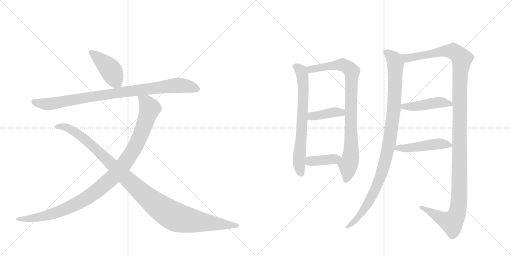
t = 0.00 s
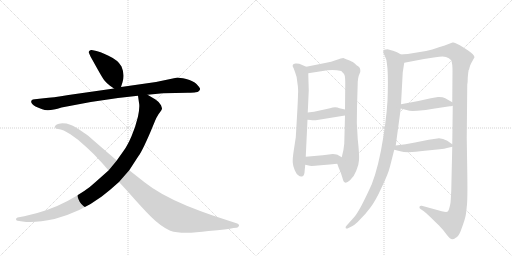
t = 2.09 s
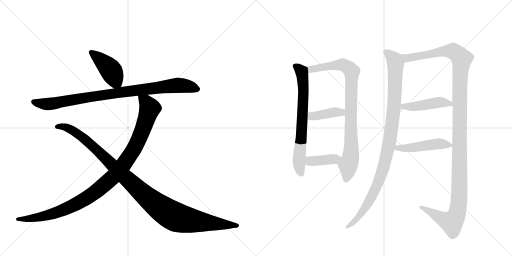
t = 4.17 s
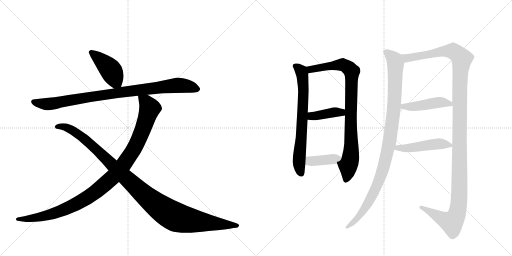
t = 6.26 s
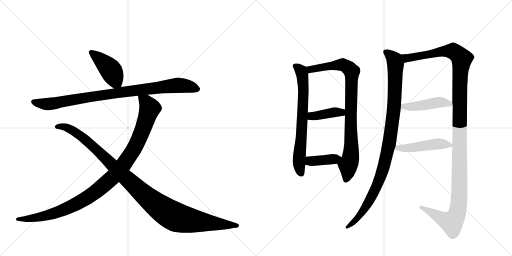
t = 8.35 s
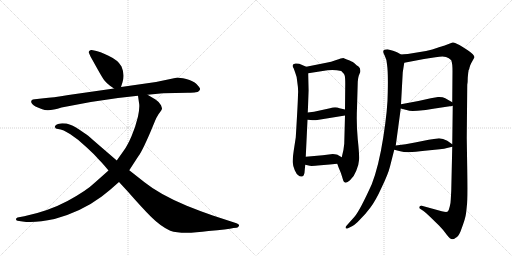
t = 10.44 s

The animated SVG that drew these frames (rendered in a browser with its animation timeline set to each time). Animation: 12 CSS @keyframes rules; one cycle of 10.44 s.

<svg version="1.1" viewBox="0 0 2048 1024" xmlns="http://www.w3.org/2000/svg">
  <g stroke="lightgray" stroke-dasharray="1,1" stroke-width="1" transform="scale(4, 4)">
    <line x1="0" y1="0" x2="256" y2="256"></line>
    <line x1="256" y1="0" x2="0" y2="256"></line>
    <line x1="128" y1="0" x2="128" y2="256"></line>
    <line x1="0" y1="128" x2="256" y2="128"></line>
    <line x1="256" y1="0" x2="512" y2="256"></line>
    <line x1="512" y1="0" x2="256" y2="256"></line>
    <line x1="384" y1="0" x2="384" y2="256"></line>
    <line x1="256" y1="128" x2="512" y2="128"></line>
  </g>
<g transform="scale(1, -1) translate(0, -850)">
   <style type="text/css">
    @keyframes keyframes0 {
      from {
       stroke: black;
       stroke-dashoffset: 429;
       stroke-width: 128;
       }
       58% {
       animation-timing-function: step-end;
       stroke: black;
       stroke-dashoffset: 0;
       stroke-width: 128;
       }
       to {
       stroke: black;
       stroke-width: 1024;
       }
       }
       #make-me-a-hanzi-animation-0 {
         animation: keyframes0 0.599121s both;
         animation-delay: 0.000000s;
         animation-timing-function: linear;
       }
    @keyframes keyframes1 {
      from {
       stroke: black;
       stroke-dashoffset: 919;
       stroke-width: 128;
       }
       75% {
       animation-timing-function: step-end;
       stroke: black;
       stroke-dashoffset: 0;
       stroke-width: 128;
       }
       to {
       stroke: black;
       stroke-width: 1024;
       }
       }
       #make-me-a-hanzi-animation-1 {
         animation: keyframes1 0.997884s both;
         animation-delay: 0.599121s;
         animation-timing-function: linear;
       }
    @keyframes keyframes2 {
      from {
       stroke: black;
       stroke-dashoffset: 1058;
       stroke-width: 128;
       }
       77% {
       animation-timing-function: step-end;
       stroke: black;
       stroke-dashoffset: 0;
       stroke-width: 128;
       }
       to {
       stroke: black;
       stroke-width: 1024;
       }
       }
       #make-me-a-hanzi-animation-2 {
         animation: keyframes2 1.111003s both;
         animation-delay: 1.597005s;
         animation-timing-function: linear;
       }
    @keyframes keyframes3 {
      from {
       stroke: black;
       stroke-dashoffset: 1108;
       stroke-width: 128;
       }
       78% {
       animation-timing-function: step-end;
       stroke: black;
       stroke-dashoffset: 0;
       stroke-width: 128;
       }
       to {
       stroke: black;
       stroke-width: 1024;
       }
       }
       #make-me-a-hanzi-animation-3 {
         animation: keyframes3 1.151693s both;
         animation-delay: 2.708008s;
         animation-timing-function: linear;
       }
    @keyframes keyframes4 {
      from {
       stroke: black;
       stroke-dashoffset: 698;
       stroke-width: 128;
       }
       69% {
       animation-timing-function: step-end;
       stroke: black;
       stroke-dashoffset: 0;
       stroke-width: 128;
       }
       to {
       stroke: black;
       stroke-width: 1024;
       }
       }
       #make-me-a-hanzi-animation-4 {
         animation: keyframes4 0.818034s both;
         animation-delay: 3.859701s;
         animation-timing-function: linear;
       }
    @keyframes keyframes5 {
      from {
       stroke: black;
       stroke-dashoffset: 877;
       stroke-width: 128;
       }
       74% {
       animation-timing-function: step-end;
       stroke: black;
       stroke-dashoffset: 0;
       stroke-width: 128;
       }
       to {
       stroke: black;
       stroke-width: 1024;
       }
       }
       #make-me-a-hanzi-animation-5 {
         animation: keyframes5 0.963704s both;
         animation-delay: 4.677734s;
         animation-timing-function: linear;
       }
    @keyframes keyframes6 {
      from {
       stroke: black;
       stroke-dashoffset: 398;
       stroke-width: 128;
       }
       56% {
       animation-timing-function: step-end;
       stroke: black;
       stroke-dashoffset: 0;
       stroke-width: 128;
       }
       to {
       stroke: black;
       stroke-width: 1024;
       }
       }
       #make-me-a-hanzi-animation-6 {
         animation: keyframes6 0.573893s both;
         animation-delay: 5.641439s;
         animation-timing-function: linear;
       }
    @keyframes keyframes7 {
      from {
       stroke: black;
       stroke-dashoffset: 392;
       stroke-width: 128;
       }
       56% {
       animation-timing-function: step-end;
       stroke: black;
       stroke-dashoffset: 0;
       stroke-width: 128;
       }
       to {
       stroke: black;
       stroke-width: 1024;
       }
       }
       #make-me-a-hanzi-animation-7 {
         animation: keyframes7 0.569010s both;
         animation-delay: 6.215332s;
         animation-timing-function: linear;
       }
    @keyframes keyframes8 {
      from {
       stroke: black;
       stroke-dashoffset: 1022;
       stroke-width: 128;
       }
       77% {
       animation-timing-function: step-end;
       stroke: black;
       stroke-dashoffset: 0;
       stroke-width: 128;
       }
       to {
       stroke: black;
       stroke-width: 1024;
       }
       }
       #make-me-a-hanzi-animation-8 {
         animation: keyframes8 1.081706s both;
         animation-delay: 6.784342s;
         animation-timing-function: linear;
       }
    @keyframes keyframes9 {
      from {
       stroke: black;
       stroke-dashoffset: 1305;
       stroke-width: 128;
       }
       81% {
       animation-timing-function: step-end;
       stroke: black;
       stroke-dashoffset: 0;
       stroke-width: 128;
       }
       to {
       stroke: black;
       stroke-width: 1024;
       }
       }
       #make-me-a-hanzi-animation-9 {
         animation: keyframes9 1.312012s both;
         animation-delay: 7.866048s;
         animation-timing-function: linear;
       }
    @keyframes keyframes10 {
      from {
       stroke: black;
       stroke-dashoffset: 453;
       stroke-width: 128;
       }
       60% {
       animation-timing-function: step-end;
       stroke: black;
       stroke-dashoffset: 0;
       stroke-width: 128;
       }
       to {
       stroke: black;
       stroke-width: 1024;
       }
       }
       #make-me-a-hanzi-animation-10 {
         animation: keyframes10 0.618652s both;
         animation-delay: 9.178060s;
         animation-timing-function: linear;
       }
    @keyframes keyframes11 {
      from {
       stroke: black;
       stroke-dashoffset: 478;
       stroke-width: 128;
       }
       61% {
       animation-timing-function: step-end;
       stroke: black;
       stroke-dashoffset: 0;
       stroke-width: 128;
       }
       to {
       stroke: black;
       stroke-width: 1024;
       }
       }
       #make-me-a-hanzi-animation-11 {
         animation: keyframes11 0.638997s both;
         animation-delay: 9.796712s;
         animation-timing-function: linear;
       }
</style>
<path d="M 484 502 L 490 521 Q 500 552 486 584 Q 473 609 434 627 Q 395 645 386 646 L 367 650 Q 362 651 358 647 Q 354 643 355 640 L 362 624 L 391 572 Q 410 538 417 529 Q 424 520 440 507 L 456 496 C 477 481 477 481 484 502 Z" fill="lightgray"></path> 
<path d="M 590 471 L 652 477 L 752 479 Q 775 480 783 481 Q 791 481 796 486 Q 801 490 800 496 Q 798 501 786 514 Q 773 527 745 534 Q 716 540 710 540 L 624 522 L 484 502 L 456 496 L 274 470 Q 209 459 175 457 L 139 453 Q 130 452 128 450 Q 117 439 142 424 Q 157 417 169 413 Q 193 402 246 420 L 363 442 Q 455 458 552 467 L 590 471 Z" fill="lightgray"></path> 
<path d="M 434 168 L 381 121 Q 346 87 270 46 Q 193 5 97 -15 L 70 -20 Q 64 -22 64 -27 Q 64 -32 70 -33 L 90 -36 Q 139 -43 218 -26 Q 325 3 407 64 Q 442 91 476 122 L 517 169 L 554 226 Q 568 244 600 318 L 620 366 Q 625 379 634 393 L 642 404 Q 647 411 648 415 Q 648 418 644 429 Q 640 440 622 452 L 590 471 C 564 486 548 496 552 467 L 556 439 Q 560 424 552 384 Q 542 342 526 305 Q 510 268 496 249 L 467 208 L 434 168 Z" fill="lightgray"></path> 
<path d="M 476 122 L 512 83 Q 566 21 604 -17 Q 642 -55 681 -73 Q 728 -89 834 -74 Q 911 -67 934 -62 L 946 -61 Q 953 -60 956 -53 Q 958 -47 946 -43 L 851 -12 Q 804 4 747 27 Q 639 72 578 121 L 517 169 L 467 208 L 372 290 Q 351 310 337 318 Q 299 345 281 351 L 266 356 Q 264 357 249 357 Q 234 356 227 352 Q 219 347 219 343 Q 221 334 232 334 Q 242 333 255 328 L 280 314 L 312 291 L 346 261 Q 376 234 397 210 Q 412 195 434 168 L 476 122 Z" fill="lightgray"></path> 
<path d="M 1225 583 L 1197 595 Q 1187 597 1182 596 Q 1163 593 1175 576 L 1181 559 Q 1187 546 1189 523 Q 1194 491 1192 473 Q 1192 446 1183 300 L 1175 248 Q 1170 216 1171 200 Q 1172 184 1179 169 Q 1186 153 1193 149 Q 1199 143 1208 144 Q 1218 145 1219 171 L 1221 191 L 1223 223 L 1230 371 L 1231 400 L 1235 488 L 1233 557 C 1232 580 1232 580 1225 583 Z" fill="lightgray"></path> 
<path d="M 1373 618 Q 1366 618 1345 610 Q 1324 601 1305 599 L 1225 583 C 1196 577 1203 552 1233 557 L 1310 569 Q 1339 572 1365 566 Q 1377 555 1379 547 Q 1381 538 1381 515 L 1380 412 L 1380 388 L 1377 275 Q 1375 249 1367 221 C 1360 192 1342 213 1349 195 L 1354 181 Q 1364 159 1369 141 Q 1374 122 1378 121 Q 1385 115 1400 129 Q 1416 143 1425 167 Q 1435 190 1436 209 Q 1438 228 1431 293 Q 1425 357 1428 419 L 1431 523 Q 1432 538 1435 547 L 1441 562 Q 1443 577 1434 584 Q 1425 590 1421 594 Q 1417 598 1411 602 Q 1405 606 1373 618 Z" fill="lightgray"></path> 
<path d="M 1230 371 L 1243 370 Q 1244 369 1263 369 L 1380 388 C 1410 393 1409 405 1380 412 L 1358 417 Q 1342 425 1320 417 L 1256 403 L 1231 400 C 1201 396 1200 373 1230 371 Z" fill="lightgray"></path> 
<path d="M 1221 191 L 1239 187 Q 1245 185 1283 189 Q 1322 193 1349 195 C 1379 197 1393 206 1367 221 L 1353 229 Q 1349 233 1331 234 L 1291 229 L 1223 223 C 1193 220 1192 198 1221 191 Z" fill="lightgray"></path> 
<path d="M 1604 632 L 1590 640 Q 1585 643 1572 647 L 1550 653 Q 1533 653 1533 644 Q 1532 639 1539 627 Q 1546 614 1548 593 Q 1553 560 1551 480 Q 1551 415 1533 300 Q 1515 185 1487 113 Q 1439 7 1418 -17 L 1385 -54 Q 1381 -58 1383 -63 Q 1387 -66 1394 -62 L 1410 -54 Q 1422 -48 1441 -27 Q 1460 -9 1481 19 Q 1502 46 1527 101 Q 1553 155 1560 184 L 1577 251 L 1583 268 L 1603 416 L 1604 433 L 1611 561 L 1617 599 C 1621 623 1621 623 1604 632 Z" fill="lightgray"></path> 
<path d="M 1874 568 L 1877 574 Q 1877 577 1881 589 Q 1886 600 1888 603 L 1898 621 Q 1898 631 1871 649 Q 1845 667 1829 674 Q 1818 682 1810 680 L 1776 667 Q 1769 666 1750 659 Q 1731 651 1704 646 L 1631 634 Q 1612 634 1604 632 C 1574 629 1588 593 1617 599 L 1696 614 L 1742 621 Q 1772 626 1784 622 Q 1796 618 1805 609 Q 1810 596 1810 566 L 1809 441 L 1811 427 L 1809 273 L 1809 263 L 1805 87 L 1803 51 Q 1803 40 1799 24 Q 1795 7 1791 4 Q 1787 0 1767 5 L 1687 27 Q 1680 28 1678 23 Q 1676 17 1682 14 L 1694 6 Q 1705 -2 1719 -16 L 1756 -52 Q 1772 -68 1787 -89 Q 1801 -107 1809 -107 Q 1816 -107 1823 -101 Q 1833 -97 1842 -76 Q 1857 -36 1860 -23 Q 1864 -11 1867 23 Q 1871 48 1869 167 L 1867 299 L 1869 511 Q 1871 520 1871 540 L 1873 560 Q 1874 564 1874 568 Z" fill="lightgray"></path> 
<path d="M 1733 415 L 1799 425 Q 1803 425 1811 427 C 1827 431 1827 431 1809 441 L 1781 457 Q 1770 463 1752 462 L 1723 457 Q 1670 444 1604 433 C 1574 428 1574 424 1603 416 L 1630 409 Q 1637 405 1670 407 Q 1704 409 1733 415 Z" fill="lightgray"></path> 
<path d="M 1577 251 L 1601 245 Q 1629 237 1699 247 L 1759 253 Q 1779 255 1788 258 L 1809 263 C 1820 266 1820 266 1809 273 L 1789 287 Q 1772 297 1756 297 L 1715 291 L 1660 280 Q 1623 273 1583 268 C 1553 264 1548 258 1577 251 Z" fill="lightgray"></path> 
      <clipPath id="make-me-a-hanzi-clip-0">
      <path d="M 484 502 L 490 521 Q 500 552 486 584 Q 473 609 434 627 Q 395 645 386 646 L 367 650 Q 362 651 358 647 Q 354 643 355 640 L 362 624 L 391 572 Q 410 538 417 529 Q 424 520 440 507 L 456 496 C 477 481 477 481 484 502 Z" fill="lightgray"></path>
      </clipPath>
      <path clip-path="url(#make-me-a-hanzi-clip-0)" d="M 365 640 L 433 581 L 475 510 " fill="none" id="make-me-a-hanzi-animation-0" stroke-dasharray="301 602" stroke-linecap="round"></path>

      <clipPath id="make-me-a-hanzi-clip-1">
      <path d="M 590 471 L 652 477 L 752 479 Q 775 480 783 481 Q 791 481 796 486 Q 801 490 800 496 Q 798 501 786 514 Q 773 527 745 534 Q 716 540 710 540 L 624 522 L 484 502 L 456 496 L 274 470 Q 209 459 175 457 L 139 453 Q 130 452 128 450 Q 117 439 142 424 Q 157 417 169 413 Q 193 402 246 420 L 363 442 Q 455 458 552 467 L 590 471 Z" fill="lightgray"></path>
      </clipPath>
      <path clip-path="url(#make-me-a-hanzi-clip-1)" d="M 136 443 L 156 436 L 212 435 L 406 470 L 709 509 L 758 504 L 790 494 " fill="none" id="make-me-a-hanzi-animation-1" stroke-dasharray="791 1582" stroke-linecap="round"></path>

      <clipPath id="make-me-a-hanzi-clip-2">
      <path d="M 434 168 L 381 121 Q 346 87 270 46 Q 193 5 97 -15 L 70 -20 Q 64 -22 64 -27 Q 64 -32 70 -33 L 90 -36 Q 139 -43 218 -26 Q 325 3 407 64 Q 442 91 476 122 L 517 169 L 554 226 Q 568 244 600 318 L 620 366 Q 625 379 634 393 L 642 404 Q 647 411 648 415 Q 648 418 644 429 Q 640 440 622 452 L 590 471 C 564 486 548 496 552 467 L 556 439 Q 560 424 552 384 Q 542 342 526 305 Q 510 268 496 249 L 467 208 L 434 168 Z" fill="lightgray"></path>
      </clipPath>
      <path clip-path="url(#make-me-a-hanzi-clip-2)" d="M 559 461 L 586 439 L 599 417 L 586 373 L 539 261 L 495 192 L 458 148 L 373 75 L 275 20 L 172 -15 L 120 -25 L 71 -26 " fill="none" id="make-me-a-hanzi-animation-2" stroke-dasharray="930 1860" stroke-linecap="round"></path>

      <clipPath id="make-me-a-hanzi-clip-3">
      <path d="M 476 122 L 512 83 Q 566 21 604 -17 Q 642 -55 681 -73 Q 728 -89 834 -74 Q 911 -67 934 -62 L 946 -61 Q 953 -60 956 -53 Q 958 -47 946 -43 L 851 -12 Q 804 4 747 27 Q 639 72 578 121 L 517 169 L 467 208 L 372 290 Q 351 310 337 318 Q 299 345 281 351 L 266 356 Q 264 357 249 357 Q 234 356 227 352 Q 219 347 219 343 Q 221 334 232 334 Q 242 333 255 328 L 280 314 L 312 291 L 346 261 Q 376 234 397 210 Q 412 195 434 168 L 476 122 Z" fill="lightgray"></path>
      </clipPath>
      <path clip-path="url(#make-me-a-hanzi-clip-3)" d="M 228 343 L 261 342 L 320 309 L 582 66 L 691 -13 L 781 -35 L 947 -52 " fill="none" id="make-me-a-hanzi-animation-3" stroke-dasharray="980 1960" stroke-linecap="round"></path>

      <clipPath id="make-me-a-hanzi-clip-4">
      <path d="M 1225 583 L 1197 595 Q 1187 597 1182 596 Q 1163 593 1175 576 L 1181 559 Q 1187 546 1189 523 Q 1194 491 1192 473 Q 1192 446 1183 300 L 1175 248 Q 1170 216 1171 200 Q 1172 184 1179 169 Q 1186 153 1193 149 Q 1199 143 1208 144 Q 1218 145 1219 171 L 1221 191 L 1223 223 L 1230 371 L 1231 400 L 1235 488 L 1233 557 C 1232 580 1232 580 1225 583 Z" fill="lightgray"></path>
      </clipPath>
      <path clip-path="url(#make-me-a-hanzi-clip-4)" d="M 1181 585 L 1197 575 L 1208 556 L 1214 494 L 1196 213 L 1204 156 " fill="none" id="make-me-a-hanzi-animation-4" stroke-dasharray="570 1140" stroke-linecap="round"></path>

      <clipPath id="make-me-a-hanzi-clip-5">
      <path d="M 1373 618 Q 1366 618 1345 610 Q 1324 601 1305 599 L 1225 583 C 1196 577 1203 552 1233 557 L 1310 569 Q 1339 572 1365 566 Q 1377 555 1379 547 Q 1381 538 1381 515 L 1380 412 L 1380 388 L 1377 275 Q 1375 249 1367 221 C 1360 192 1342 213 1349 195 L 1354 181 Q 1364 159 1369 141 Q 1374 122 1378 121 Q 1385 115 1400 129 Q 1416 143 1425 167 Q 1435 190 1436 209 Q 1438 228 1431 293 Q 1425 357 1428 419 L 1431 523 Q 1432 538 1435 547 L 1441 562 Q 1443 577 1434 584 Q 1425 590 1421 594 Q 1417 598 1411 602 Q 1405 606 1373 618 Z" fill="lightgray"></path>
      </clipPath>
      <path clip-path="url(#make-me-a-hanzi-clip-5)" d="M 1233 578 L 1254 573 L 1373 591 L 1407 563 L 1405 245 L 1384 130 " fill="none" id="make-me-a-hanzi-animation-5" stroke-dasharray="749 1498" stroke-linecap="round"></path>

      <clipPath id="make-me-a-hanzi-clip-6">
      <path d="M 1230 371 L 1243 370 Q 1244 369 1263 369 L 1380 388 C 1410 393 1409 405 1380 412 L 1358 417 Q 1342 425 1320 417 L 1256 403 L 1231 400 C 1201 396 1200 373 1230 371 Z" fill="lightgray"></path>
      </clipPath>
      <path clip-path="url(#make-me-a-hanzi-clip-6)" d="M 1237 378 L 1247 386 L 1332 401 L 1365 400 L 1373 406 " fill="none" id="make-me-a-hanzi-animation-6" stroke-dasharray="270 540" stroke-linecap="round"></path>

      <clipPath id="make-me-a-hanzi-clip-7">
      <path d="M 1221 191 L 1239 187 Q 1245 185 1283 189 Q 1322 193 1349 195 C 1379 197 1393 206 1367 221 L 1353 229 Q 1349 233 1331 234 L 1291 229 L 1223 223 C 1193 220 1192 198 1221 191 Z" fill="lightgray"></path>
      </clipPath>
      <path clip-path="url(#make-me-a-hanzi-clip-7)" d="M 1227 196 L 1244 206 L 1360 216 " fill="none" id="make-me-a-hanzi-animation-7" stroke-dasharray="264 528" stroke-linecap="round"></path>

      <clipPath id="make-me-a-hanzi-clip-8">
      <path d="M 1604 632 L 1590 640 Q 1585 643 1572 647 L 1550 653 Q 1533 653 1533 644 Q 1532 639 1539 627 Q 1546 614 1548 593 Q 1553 560 1551 480 Q 1551 415 1533 300 Q 1515 185 1487 113 Q 1439 7 1418 -17 L 1385 -54 Q 1381 -58 1383 -63 Q 1387 -66 1394 -62 L 1410 -54 Q 1422 -48 1441 -27 Q 1460 -9 1481 19 Q 1502 46 1527 101 Q 1553 155 1560 184 L 1577 251 L 1583 268 L 1603 416 L 1604 433 L 1611 561 L 1617 599 C 1621 623 1621 623 1604 632 Z" fill="lightgray"></path>
      </clipPath>
      <path clip-path="url(#make-me-a-hanzi-clip-8)" d="M 1543 642 L 1571 619 L 1582 593 L 1578 442 L 1558 279 L 1528 162 L 1490 70 L 1428 -26 L 1388 -59 " fill="none" id="make-me-a-hanzi-animation-8" stroke-dasharray="894 1788" stroke-linecap="round"></path>

      <clipPath id="make-me-a-hanzi-clip-9">
      <path d="M 1874 568 L 1877 574 Q 1877 577 1881 589 Q 1886 600 1888 603 L 1898 621 Q 1898 631 1871 649 Q 1845 667 1829 674 Q 1818 682 1810 680 L 1776 667 Q 1769 666 1750 659 Q 1731 651 1704 646 L 1631 634 Q 1612 634 1604 632 C 1574 629 1588 593 1617 599 L 1696 614 L 1742 621 Q 1772 626 1784 622 Q 1796 618 1805 609 Q 1810 596 1810 566 L 1809 441 L 1811 427 L 1809 273 L 1809 263 L 1805 87 L 1803 51 Q 1803 40 1799 24 Q 1795 7 1791 4 Q 1787 0 1767 5 L 1687 27 Q 1680 28 1678 23 Q 1676 17 1682 14 L 1694 6 Q 1705 -2 1719 -16 L 1756 -52 Q 1772 -68 1787 -89 Q 1801 -107 1809 -107 Q 1816 -107 1823 -101 Q 1833 -97 1842 -76 Q 1857 -36 1860 -23 Q 1864 -11 1867 23 Q 1871 48 1869 167 L 1867 299 L 1869 511 Q 1871 520 1871 540 L 1873 560 Q 1874 564 1874 568 Z" fill="lightgray"></path>
      </clipPath>
      <path clip-path="url(#make-me-a-hanzi-clip-9)" d="M 1610 628 L 1634 618 L 1804 646 L 1826 637 L 1847 614 L 1838 464 L 1839 133 L 1829 0 L 1807 -39 L 1685 21 " fill="none" id="make-me-a-hanzi-animation-9" stroke-dasharray="1177 2354" stroke-linecap="round"></path>

      <clipPath id="make-me-a-hanzi-clip-10">
      <path d="M 1733 415 L 1799 425 Q 1803 425 1811 427 C 1827 431 1827 431 1809 441 L 1781 457 Q 1770 463 1752 462 L 1723 457 Q 1670 444 1604 433 C 1574 428 1574 424 1603 416 L 1630 409 Q 1637 405 1670 407 Q 1704 409 1733 415 Z" fill="lightgray"></path>
      </clipPath>
      <path clip-path="url(#make-me-a-hanzi-clip-10)" d="M 1611 420 L 1616 425 L 1660 424 L 1759 441 L 1804 433 " fill="none" id="make-me-a-hanzi-animation-10" stroke-dasharray="325 650" stroke-linecap="round"></path>

      <clipPath id="make-me-a-hanzi-clip-11">
      <path d="M 1577 251 L 1601 245 Q 1629 237 1699 247 L 1759 253 Q 1779 255 1788 258 L 1809 263 C 1820 266 1820 266 1809 273 L 1789 287 Q 1772 297 1756 297 L 1715 291 L 1660 280 Q 1623 273 1583 268 C 1553 264 1548 258 1577 251 Z" fill="lightgray"></path>
      </clipPath>
      <path clip-path="url(#make-me-a-hanzi-clip-11)" d="M 1584 253 L 1592 260 L 1653 260 L 1759 275 L 1802 268 " fill="none" id="make-me-a-hanzi-animation-11" stroke-dasharray="350 700" stroke-linecap="round"></path>

</g>
</svg>
